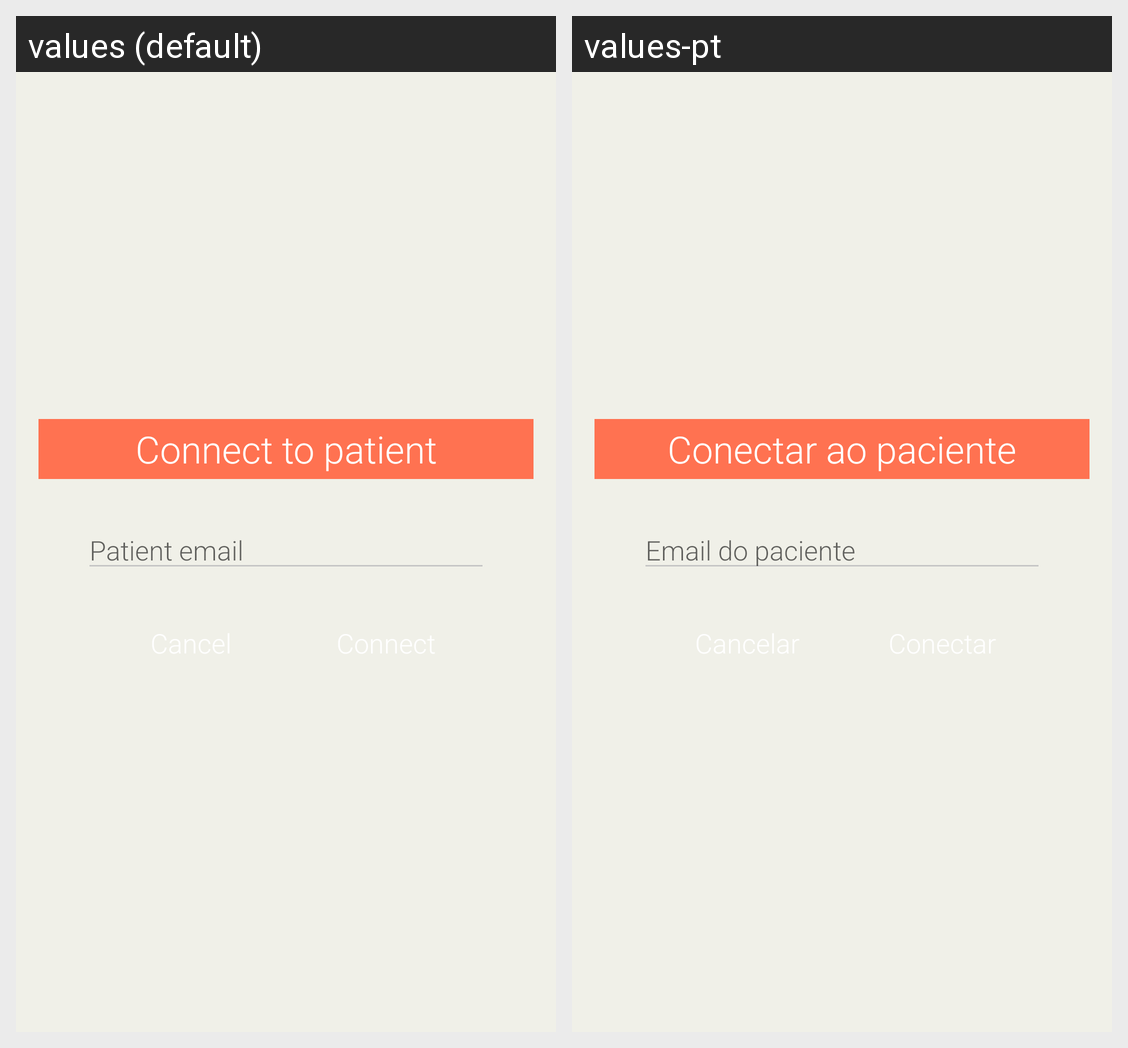

For this localized Android screen grid, give each drawn string resource with its value in every locale shown.
Android screen res/layout/dialog_add_patient.xml rendered under 2 locales, left to right: values (default), values-pt. Device: Nexus 5 (rendered at 1080×1920; each locale shown at half size, 540×960, under a caption strip naming it); theme AppTheme.
Strings drawn on this screen, with the default value and each locale's value (text and hints the layout hard-codes, and strings that could not be matched under every locale, appear in the picture but are not listed):

connect_to_patient_dialog
  values: Connect to patient
  values-pt: Conectar ao paciente

find_patient_email
  values: Patient email
  values-pt: Email do paciente
